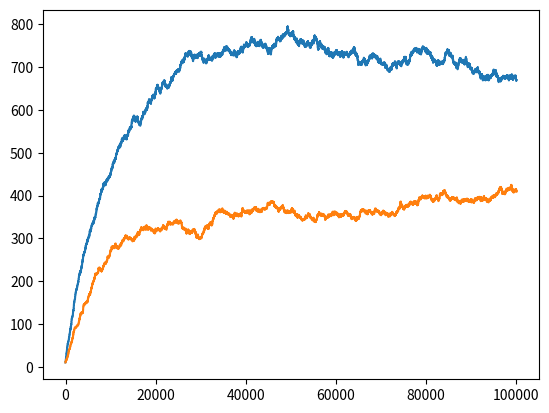

Reproduce this figure in Python.
#Code for Figure 2; predator and prey simulation
import numpy as np
xAxB = np.array([10, 10])#initial numbers of prey xa and predator xb 
target = np.array([2, 1])
target_ratio = target/np.sum(target)#Target ratio is [2/3, 1/3]
tmax = 10**5#number of repetitions. 10**6 in SupFig 1.
xratio = xAxB/np.sum(xAxB)#initial ratio is 0.5:0.5
dec_min = 1E-4#minimal value of decay probability, 10**(-4)

def pp_model(pair = xAxB, km=100, vmax=1, hunt=0):
    a = 0.1#proliferation
    b = 0.01#migration
    b0 = target_ratio[0]#0.667
    dec = dec_min#decay probability E
    dec_h0 = 1.5E-4#decay of xa due to hunting by human
    dec_h1 = hunt#set to 0 or 1.5E-4 or 1E-4
    if np.random.rand() < b:#additive increase
       rc = np.random.choice((0, 1), p=(b0, 1 - b0))#p=[2/3, 1/3]
       pair[rc] += 1#increases by 1
    if np.random.rand() < a:#competitive amplification of prey
        if np.random.rand() < pair[0]/(pair[0] + pair[1] + 1E-7):
            pair[0] += 1#prey increase by one
    if np.random.rand() < a:#proliferation of predator in Michaelis-Menten eq.
        if np.random.rand() < pair[1]/(pair[1] + km) * vmax:
            pair[1] += 1#predator increase by one
    
    if np.sum(pair) > 0:#decay
        xratio = pair/np.sum(pair)#current ratio
        if xratio[0] - target_ratio[0] < 0:#if prey is relatively few
            dec = max(sum((xratio - target_ratio)**2)/2/100, dec_min)#MSE/100
        else:
            dec = dec_min
        if hunt == 0:# without hunting
            pair = np.random.binomial(pair, 1 - dec)#binomial distribution
        else:#for Figure 2f,g, and SupFig1
            pair[0] = np.random.binomial(pair[0], 1 - dec - dec_h0)
            pair[1] = np.random.binomial(pair[1], 1 - dec - dec_h1)
    return pair

def test100(km100=100, vmax100=1, tmax=10**5):#for Fig 2b
    result_array = np.zeros((2, 100), dtype=int)
    for k in range(100):
        xAxB = np.array([10, 10])#initial numbers
        for t in range(tmax):#repeat for tmax times
            xAxB = pp_model(pair=xAxB, km=km100, vmax=vmax100, hunt=0)#change to km=xAxB[0] to set km=xa
        result_array[:, k] = xAxB#record the number at tmax
    return result_array

data_all = np.zeros((2, tmax + 1),int)#for recording
for t in range(tmax):#repeat for tmax times
    data_all[:, t] = xAxB#recording the number at each time point
    xAxB = pp_model(pair=xAxB, vmax=1,km=xAxB[0], hunt=0)#parameters should be changed to vmax=1.3,km=200, or vmax=0.8,km=400, or vmax=1,km=xAxB[0]
    #xAxB = pp_model(pair=xAxB, vmax=1, km=xAxB[0], hunt=1E-4)#parameters should be changed to hunt=0, 1E-4,or 1.5E-4
data_all[:, -1] = xAxB#record the number at tmax
"""#use the followings for Fig 2b
data = np.zeros((2, 100, 15),dtype=int) 
for v in range(15):
    data[:, :, v] = test100(km100=200, vmax100=(1+v)/10, tmax=10**4)#change the parameter km100
medians = np.median(np.squeeze(data[1,:,:]),axis=0).T
print(medians)
"""
import matplotlib.pyplot as plt#for visualization
plt.plot(data_all[0,:])#the number of prey
plt.plot(data_all[1,:])#the number of predator
plt.show()